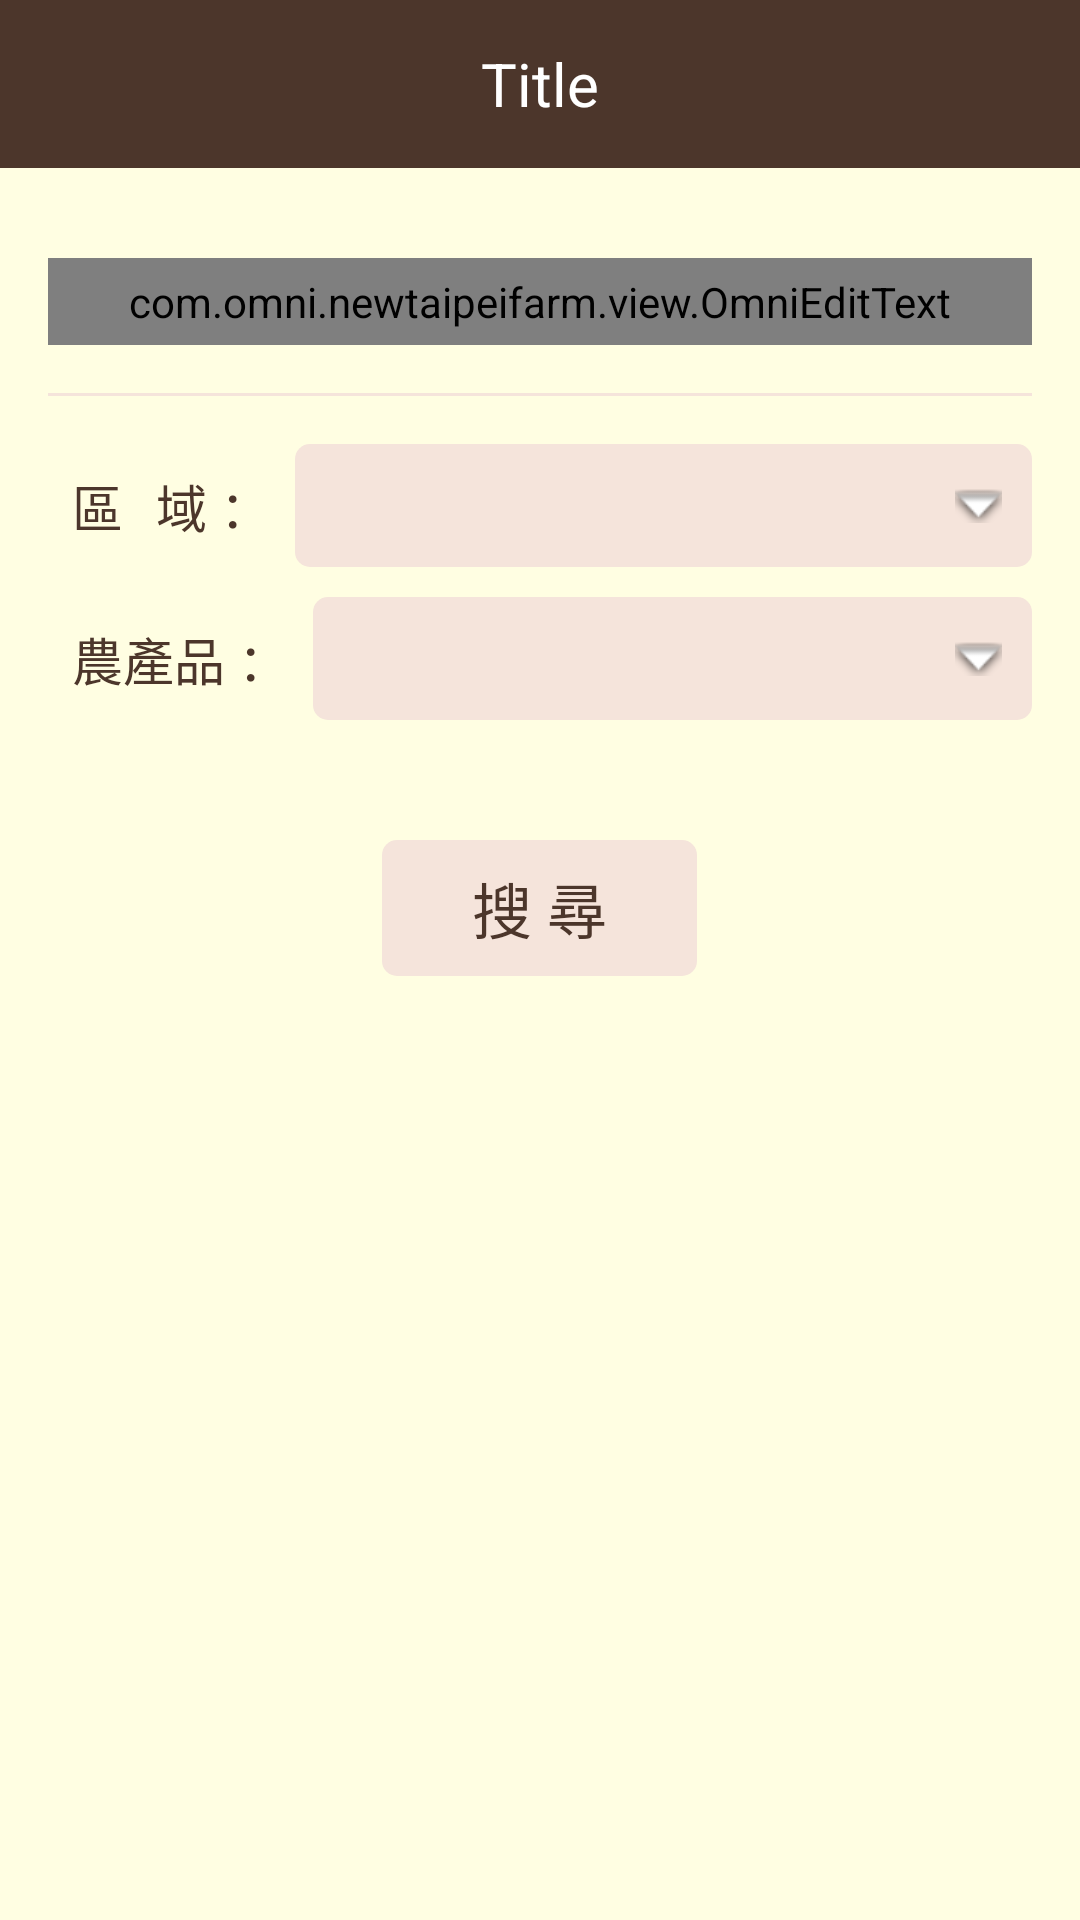

Reconstruct the res/layout file that produces this screen, plus the resources it refers to.
<!-- AndroidManifest.xml: application theme AppTheme -->
<!-- res/layout/search_fragment_view.xml -->
<?xml version="1.0" encoding="utf-8"?>
<RelativeLayout xmlns:android="http://schemas.android.com/apk/res/android"
    android:id="@+id/search_fragment_view_fl"
    android:layout_width="match_parent"
    android:layout_height="match_parent">

    <include
        android:id="@+id/search_fragment_view_action_bar"
        layout="@layout/farm_action_bar" />

    <ScrollView
        android:layout_below="@id/search_fragment_view_action_bar"
        android:layout_width="match_parent"
        android:layout_height="match_parent"
        android:fillViewport="true">

        <LinearLayout
            android:layout_width="match_parent"
            android:layout_height="match_parent"
            android:background="@color/default_background_color"
            android:orientation="vertical"
            android:paddingLeft="@dimen/default_padding"
            android:paddingRight="@dimen/default_padding"
            android:paddingTop="30dp">

            <com.omni.newtaipeifarm.view.OmniEditText
                android:id="@+id/search_fragment_view_oet_search"
                android:layout_width="match_parent"
                android:layout_height="wrap_content"
                android:background="@drawable/round_background_skin"
                android:drawableLeft="@android:drawable/ic_menu_search"
                android:gravity="center"
                android:hint="@string/search"
                android:paddingBottom="5dp"
                android:paddingTop="5dp"
                android:textSize="17sp" />

            <View
                android:layout_width="match_parent"
                android:layout_height="1dp"
                android:layout_marginBottom="@dimen/default_padding"
                android:layout_marginTop="@dimen/default_padding"
                android:background="@color/skin" />

            <LinearLayout
                android:layout_width="match_parent"
                android:layout_height="wrap_content"
                android:orientation="horizontal">

                <TextView
                    android:layout_width="wrap_content"
                    android:layout_height="wrap_content"
                    android:padding="8dp"
                    android:text="@string/venue_search"
                    android:textColor="@color/colorPrimary"
                    android:textSize="17sp" />

                <RelativeLayout
                    android:layout_width="match_parent"
                    android:layout_height="match_parent">

                    <TextView
                        android:id="@+id/search_fragment_view_tv_venue_search"
                        android:layout_width="match_parent"
                        android:layout_height="match_parent"
                        android:background="@drawable/round_background_skin"
                        android:padding="8dp" />


                    <ImageView
                        android:layout_width="wrap_content"
                        android:layout_height="match_parent"
                        android:layout_alignParentRight="true"
                        android:background="@drawable/round_background_primary"
                        android:paddingLeft="10dp"
                        android:paddingRight="10dp"
                        android:src="@android:drawable/arrow_down_float" />

                </RelativeLayout>

            </LinearLayout>

            <LinearLayout
                android:layout_width="match_parent"
                android:layout_height="wrap_content"
                android:layout_marginTop="10dp"
                android:orientation="horizontal">

                <TextView
                    android:layout_width="wrap_content"
                    android:layout_height="wrap_content"
                    android:padding="8dp"
                    android:text="@string/category_search"
                    android:textColor="@color/colorPrimary"
                    android:textSize="17sp" />

                <RelativeLayout
                    android:layout_width="match_parent"
                    android:layout_height="match_parent">

                    <TextView
                        android:id="@+id/search_fragment_view_tv_category_search"
                        android:layout_width="match_parent"
                        android:layout_height="match_parent"
                        android:background="@drawable/round_background_skin"
                        android:padding="8dp" />

                    <ImageView
                        android:layout_width="wrap_content"
                        android:layout_height="match_parent"
                        android:layout_alignParentRight="true"
                        android:background="@drawable/round_background_primary"
                        android:paddingLeft="10dp"
                        android:paddingRight="10dp"
                        android:src="@android:drawable/arrow_down_float" />

                </RelativeLayout>

            </LinearLayout>

            
            
            
            

            <TextView
                android:id="@+id/search_fragment_view_tv_search"
                android:layout_width="wrap_content"
                android:layout_height="wrap_content"
                android:layout_gravity="center_horizontal"
                android:layout_marginTop="40dp"
                android:background="@drawable/round_background_skin"
                android:gravity="center"
                android:paddingBottom="8dp"
                android:paddingLeft="30dp"
                android:paddingRight="30dp"
                android:paddingTop="8dp"
                android:text="@string/search"
                android:textColor="@color/colorPrimary"
                android:textSize="20sp" />
        </LinearLayout>
    </ScrollView>
</RelativeLayout>
<!-- res/layout/farm_action_bar.xml (included above) -->
<?xml version="1.0" encoding="utf-8"?>
<android.support.v7.widget.Toolbar xmlns:android="http://schemas.android.com/apk/res/android"
    xmlns:tools="http://schemas.android.com/tools"
    android:layout_width="match_parent"
    android:layout_height="?attr/actionBarSize"
    android:background="@color/colorPrimary">

    
        
        
        
        
        

        
            
            
            
            
            
    

    <TextView
        android:id="@+id/farm_action_bar_tv_title"
        android:layout_width="wrap_content"
        android:layout_height="wrap_content"
        android:layout_gravity="center"
        android:textColor="@android:color/white"
        android:textSize="@dimen/text_size_action_bar"
        tools:text="Title" />

</android.support.v7.widget.Toolbar>
<!-- resources referenced by this layout -->
<resources>
  <color name="colorPrimary">#4c362b</color>
  <color name="default_background_color">@color/light_yellow</color>
  <color name="skin">#f5e4db</color>
  <dimen name="default_padding">16dp</dimen>
  <dimen name="text_size_action_bar">20sp</dimen>
  <!-- drawable button_home: png bitmap (mipmap-hdpi, 832 bytes) -->
  <!-- drawable round_background_skin (drawable) -->
  <?xml version="1.0" encoding="utf-8"?>
  <shape xmlns:android="http://schemas.android.com/apk/res/android">
  
      <solid android:color="@color/skin" />
  
      <corners android:radius="5dp" />
  
  </shape>
  <string name="category_search">農產品 ：</string>
  <string name="search">搜    尋</string>
  <string name="venue_search">區   域 ：</string>
  <style name="AppTheme" parent="Theme.AppCompat.Light.NoActionBar">
          
          <item name="colorPrimary">@color/colorPrimary</item>
          <item name="colorPrimaryDark">@color/colorPrimaryDark</item>
          <item name="colorAccent">@color/colorAccent</item>
      </style>
  <color name="light_yellow">#fffee2</color>
  <color name="colorPrimaryDark">#4c362b</color>
  <color name="colorAccent">#FF4081</color>
</resources>
